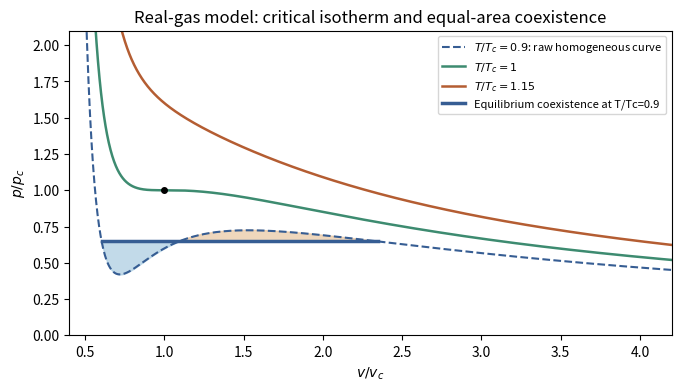

Source code (Python):
"""Original reduced van der Waals model with computed equal-area pressure.
Python 3.14, NumPy, Matplotlib. PNG basename to cwd.
"""
import numpy as np
import matplotlib.pyplot as plt
t=.9
p=lambda v,T:8*T/(3*v-1)-3/v**2
spin=np.sort([z.real for z in np.roots([4*t,-9,6,-1]) if abs(z.imag)<1e-10 and z.real>1/3])
lo,hi=sorted([p(spin[0],t),p(spin[1],t)]);lo+=1e-8;hi-=1e-8
def endpoints(P):
 return np.sort([z.real for z in np.roots([3*P,-P-8*t,9,-3]) if abs(z.imag)<1e-8 and z.real>1/3])
def area(P):
 a,_,b=endpoints(P);return 8*t/3*np.log((3*b-1)/(3*a-1))+3*(1/b-1/a)-P*(b-a)
for _ in range(80):
 mid=(lo+hi)/2
 if area(mid)>0:lo=mid
 else:hi=mid
P=(lo+hi)/2;vl,vm,vg=endpoints(P);v=np.linspace(.4,4.2,2401)
fig,ax=plt.subplots(figsize=(6.7,3.8),layout='constrained')
ax.plot(v,p(v,.9),color='#365d93',ls='--',lw=1.5,label=r'$T/T_c=0.9$: raw homogeneous curve')
ax.plot(v,p(v,1),color='#3d8b70',lw=1.8,label=r'$T/T_c=1$');ax.plot(v,p(v,1.15),color='#b45d32',lw=1.8,label=r'$T/T_c=1.15$')
w=np.linspace(vl,vg,501);ax.plot([vl,vg],[P,P],color='#365d93',lw=2.5,label='Equilibrium coexistence at T/Tc=0.9');ax.fill_between(w,p(w,t),P,where=p(w,t)>P,color='#e9c6a0',alpha=.7);ax.fill_between(w,p(w,t),P,where=p(w,t)<P,color='#a9cbe1',alpha=.7)
ax.plot(1,1,'o',color='black',ms=4);ax.set(xlabel=r'$v/v_c$',ylabel=r'$p/p_c$',title='Real-gas model: critical isotherm and equal-area coexistence',xlim=(.4,4.2),ylim=(0,2.1));ax.legend(fontsize=8,loc='upper right')
fig.savefig('paper-1-tsp2013-real-gas.png',dpi=140,facecolor='white')
